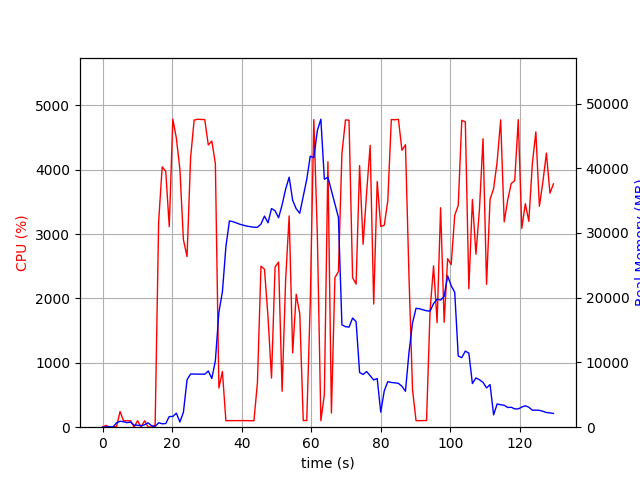

The file beside this chart, header and first rows:
elapsed_time, nproc, cpu, mem_real, mem_virtual
3.886222839355469e-05, 1, 0.0, 9.375, 3185
1.006, 2, 28.8, 48.37, 160.9
2.013, 2, 1.0, 53.62, 165.6
3.019, 2, 1.0, 57.68, 169.7
4.026, 4, 9.9, 665.4, 2316
5.034, 4, 242.9, 922.1, 2696
6.042, 4, 100.2, 842.4, 2529
7.05, 3, 99.3, 697.8, 2021
8.058, 3, 100.3, 787, 2139
9.065, 5, 1.0, 319.5, 2092
10.07, 3, 101.1, 311.1, 1555
11.08, 3, 2.0, 222.6, 1475
12.09, 3, 100.0, 380.7, 1595
13.1, 5, 2.0, 667.5, 2469
14.11, 3, 2.0, 216.7, 1460
15.12, 1, 34.6, 118.9, 423
16.13, 1, 3193, 688, 4731
17.15, 1, 4045, 525.2, 4767
18.17, 1, 3975, 560.7, 5339
19.18, 1, 3116, 1651, 6619
20.2, 1, 4786, 1651, 6619
21.22, 1, 4491, 2167, 8155
22.24, 1, 4006, 803.2, 9215
23.25, 1, 2914, 2292, 8735
24.3, 1, 2651, 7324, 18257
25.32, 1, 4185, 8220, 18257
26.33, 1, 4772, 8211, 18257
27.35, 1, 4785, 8207, 18257
28.37, 1, 4781, 8207, 18257
29.39, 1, 4780, 8182, 18257
30.4, 1, 4387, 8682, 18257
31.42, 1, 4446, 7532, 18257
32.44, 1, 4096, 10269, 32047
33.45, 1, 609.5, 17737, 32047
34.46, 1, 865.7, 20897, 52527
35.47, 1, 99.2, 27890, 52527
36.48, 1, 102.3, 31863, 52527
37.49, 1, 102.3, 31749, 52527
38.49, 1, 103.3, 31557, 52527
39.5, 1, 101.3, 31349, 52527
40.51, 1, 102.2, 31199, 52527
41.51, 1, 102.3, 31056, 52527
42.52, 1, 100.2, 30962, 52527
43.53, 1, 100.3, 30884, 52527
44.54, 1, 691.7, 30879, 52527
45.56, 1, 2502, 31381, 52527
46.57, 1, 2453, 32609, 52527
47.57, 1, 1714, 31576, 52527
48.58, 1, 764.0, 33776, 52527
49.61, 1, 2491, 33434, 52527
50.62, 1, 2566, 32353, 52527
51.63, 1, 557.7, 34341, 77103
52.64, 1, 2279, 36758, 77103
53.66, 1, 3283, 38615, 77103
54.67, 1, 1156, 35052, 77103
55.69, 1, 2066, 33733, 77103
56.71, 1, 1764, 33052, 77103
57.71, 1, 103.2, 35684, 77103
58.72, 1, 104.3, 38303, 77103
59.73, 1, 1941, 41870, 77103
... 69 more rows
